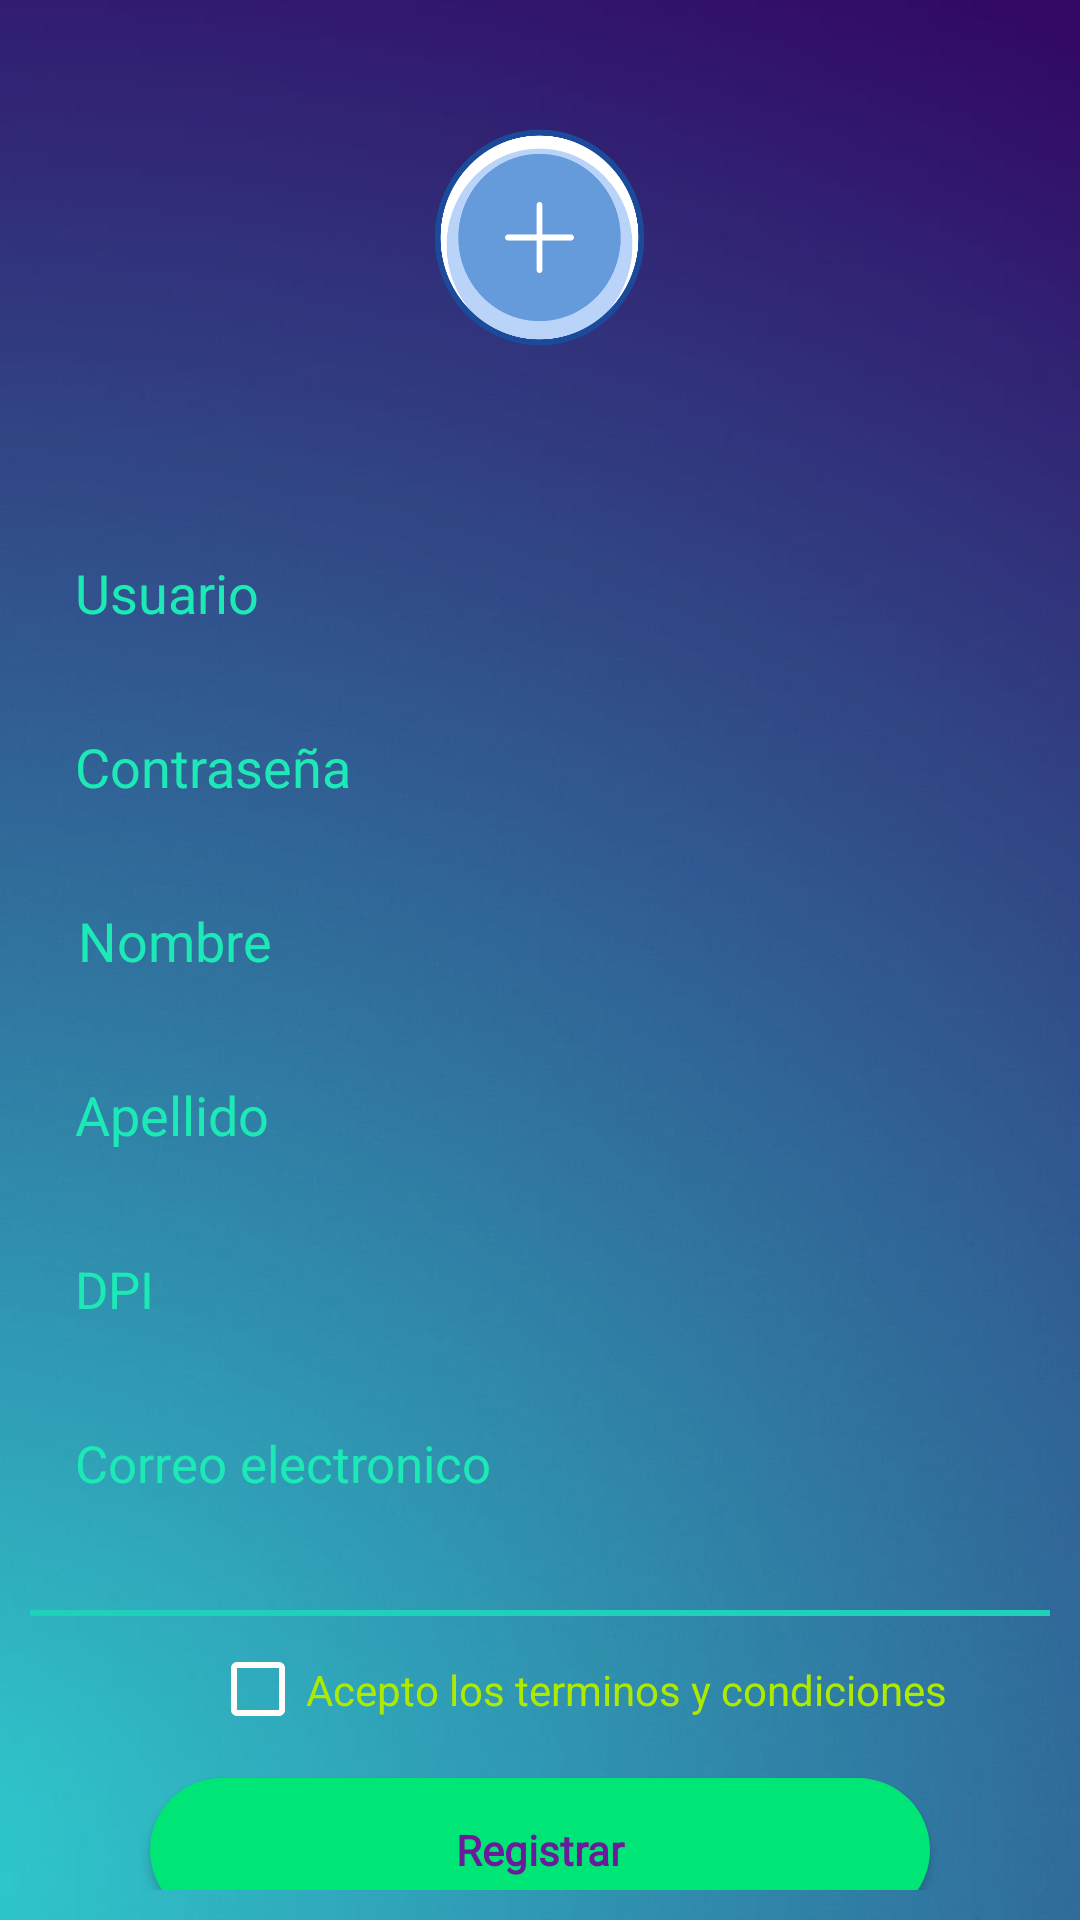

Android layout source for this screen:
<!-- AndroidManifest.xml: application theme Theme.HiApp -->
<!-- res/layout/activity_registro.xml -->
<?xml version="1.0" encoding="utf-8"?>
<RelativeLayout xmlns:android="http://schemas.android.com/apk/res/android"
    xmlns:app="http://schemas.android.com/apk/res-auto"
    xmlns:tools="http://schemas.android.com/tools"
    android:layout_width="match_parent"
    android:layout_height="match_parent"
    android:orientation="vertical"
    android:background="@drawable/fondoazulcelular"
    tools:context=".Registro">

    <RelativeLayout
        android:layout_width="match_parent"
        android:layout_height="match_parent"
        android:gravity="center"
        android:orientation="vertical"
        android:padding="10dp">

        <Spinner
            android:id="@+id/genero"
            android:layout_width="150dp"
            android:layout_height="48dp"
            android:layout_alignParentStart="true"
            android:layout_alignParentEnd="true"
            android:layout_marginStart="250dp"
            android:layout_marginTop="240dp"
            android:layout_marginEnd="20dp"
            android:layout_marginBottom="480dp"
            android:background="@drawable/btn"
            android:contentDescription="@string/app_name"
            android:foregroundGravity="left"
            android:gravity="fill_vertical" />

        <ImageButton
            android:id="@+id/ImgRecap"
            android:layout_width="147dp"
            android:layout_height="48dp"
            android:layout_alignParentStart="true"
            android:layout_alignParentEnd="true"
            android:layout_alignParentBottom="true"
            android:layout_marginStart="200dp"
            android:layout_marginEnd="50dp"
            android:layout_marginBottom="115dp"
            android:background="#00000000"
            android:contentDescription="@string/app_name"
            android:scaleType="fitCenter"
            android:src="@drawable/recaptcha"
            android:textColor="#F9A825"
            android:visibility="gone" />


    </RelativeLayout>

    <LinearLayout
        android:layout_width="match_parent"
        android:layout_height="match_parent"
        android:gravity="center"
        android:orientation="vertical"
        android:padding="10dp">

        <ImageButton
            android:id="@+id/imgFoto"
            android:layout_width="131dp"
            android:layout_height="135dp"
            android:layout_marginVertical="22dp"
            android:layout_marginTop="43dp"
            android:layout_marginBottom="-94dp"
            android:background="@drawable/btn"
            android:contentDescription="@string/app_name"
            android:scaleType="fitXY"
            app:srcCompat="@drawable/subir" />


        <EditText
            android:id="@+id/username"
            android:layout_width="150dp"
            android:layout_height="48dp"
            android:layout_marginVertical="5dp"
            android:layout_marginRight="95dp"
            android:background="@drawable/btn"
            android:hint="Usuario"
            android:paddingLeft="15dp"
            android:textColorHint="#1DE9B6" />

        <EditText
            android:id="@+id/password"
            android:layout_width="190dp"
            android:layout_height="48dp"
            android:layout_marginVertical="5dp"
            android:layout_marginRight="75dp"
            android:background="@drawable/btn"
            android:ems="10"
            android:hint="Contraseña"
            android:inputType="textPassword"
            android:paddingLeft="15dp"
            android:textColorHint="#1DE9B6" />

        <EditText
            android:id="@+id/name"
            android:layout_width="220dp"
            android:layout_height="48dp"
            android:layout_marginVertical="5dp"
            android:layout_marginRight="59dp"
            android:background="@drawable/btn"
            android:hint="Nombre"
            android:paddingLeft="15dp"
            android:textColorHint="#1DE9B6" />

        <EditText
            android:id="@+id/surname"
            android:layout_width="250dp"
            android:layout_height="48dp"
            android:layout_marginVertical="5dp"
            android:layout_marginRight="45dp"
            android:background="@drawable/btn"
            android:hint="Apellido"
            android:paddingLeft="15dp"
            android:textColorHint="#1DE9B6" />

        <EditText
            android:id="@+id/dpi"
            android:layout_width="290dp"
            android:layout_height="48dp"
            android:layout_marginVertical="5dp"
            android:layout_marginRight="25dp"
            android:background="@drawable/btn"
            android:hint="DPI"
            android:inputType="number"
            android:paddingLeft="15dp"
            android:textColorHint="#1DE9B6"
            android:textSize="17dp" />

        <EditText
            android:id="@+id/email"
            android:layout_width="320dp"
            android:layout_height="48dp"
            android:layout_marginVertical="5dp"
            android:layout_marginRight="10dp"
            android:background="@drawable/btn"
            android:hint="Correo electronico"
            android:inputType="textEmailAddress"
            android:paddingLeft="15dp"
            android:textColorHint="#1DE9B6"
            android:textSize="17dp" />

        <View
            android:layout_width="fill_parent"
            android:layout_height="2dp"
            android:layout_marginTop="20dp"
            android:background="#1FD1BB" />

        <CheckBox
            android:id="@+id/TyCondiciones"
            android:layout_width="wrap_content"
            android:layout_height="wrap_content"
            android:layout_gravity="left"
            android:layout_marginLeft="60dp"
            android:buttonTint="#FFFBF8"
            android:hint="#FFFBF8"
            android:minHeight="49dp"
            android:text="Acepto los terminos y condiciones"
            android:textColor="#AEEA00" />

        <CheckBox
            android:id="@+id/ChekCaptcha"
            android:layout_width="wrap_content"
            android:layout_height="48dp"
            android:layout_gravity="left"
            android:layout_marginLeft="60dp"
            android:background="@drawable/btn"
            android:buttonTint="#FFFBF8"
            android:hint="#FFFBF8"
            android:text="No soy un Robot "
            android:visibility="gone"
            android:textColor="#F9A825"
            app:layout_constraintEnd_toEndOf="parent"
            app:layout_constraintStart_toStartOf="parent"
            app:layout_constraintTop_toBottomOf="@+id/TyCondiciones" />

        <Button
            android:id="@+id/btnSignUp"
            android:layout_width="260dp"
            android:layout_height="48dp"
            android:layout_marginVertical="5dp"
            android:layout_marginTop="1dp"
            android:fontFamily="@font/audiowide"
            android:background="@drawable/btncolor"
            android:text="Registrar"
            android:textColor="#6A1B9A"
            android:textStyle="bold"
            android:textAllCaps="false" />

        <ProgressBar
            android:id="@+id/progress"
            android:layout_width="wrap_content"
            android:layout_height="wrap_content"
            android:visibility="gone"
            app:layout_constraintEnd_toEndOf="parent"
            app:layout_constraintStart_toStartOf="parent"
            app:layout_constraintTop_toBottomOf="@+id/btnSignUp" />

        <TextView
            android:id="@+id/YaMiembro"
            android:layout_width="wrap_content"
            android:layout_height="wrap_content"
            android:layout_marginTop="5dp"
            android:text="Ya soy miembro"
            android:textColor="?attr/colorSurface" />


    </LinearLayout>
</RelativeLayout>
<!-- resources referenced by this layout -->
<resources>
  <!-- drawable btncolor (drawable-v24) -->
  <?xml version="1.0" encoding="utf-8"?>
  <shape xmlns:android="http://schemas.android.com/apk/res/android">
      <solid android:color="#00E676"/>
      <corners android:radius="50dp"/>
  </shape>
  <!-- drawable fondoazulcelular: jpg bitmap (drawable, 14703 bytes) -->
  <!-- drawable recaptcha: png bitmap (drawable-v24, 37014 bytes) -->
  <!-- drawable subir: png bitmap (drawable-v24, 49076 bytes) -->
  <string name="app_name">HiApp!</string>
  <style name="Theme.HiApp" parent="Theme.MaterialComponents.DayNight.NoActionBar">
          
          <item name="colorPrimary">#00E676</item>
          <item name="colorPrimaryVariant">@color/purple_700</item>
          <item name="colorOnPrimary">@color/white</item>
          
          <item name="colorSecondary">@color/teal_200</item>
          <item name="colorSecondaryVariant">@color/teal_700</item>
          <item name="colorOnSecondary">@color/black</item>
          
          <item name="android:statusBarColor" tools:targetApi="l">?attr/colorPrimaryVariant</item>
          
      </style>
  <!-- not gathered from this repository: default colours our renderer supplied (Android Studio template values) -->
  <color name="purple_700">#FF3700B3</color>
  <color name="teal_200">#FF03DAC5</color>
  <color name="teal_700">#FF018786</color>
  <color name="black">#FF000000</color>
  <color name="white">#FFFFFFFF</color>
</resources>
